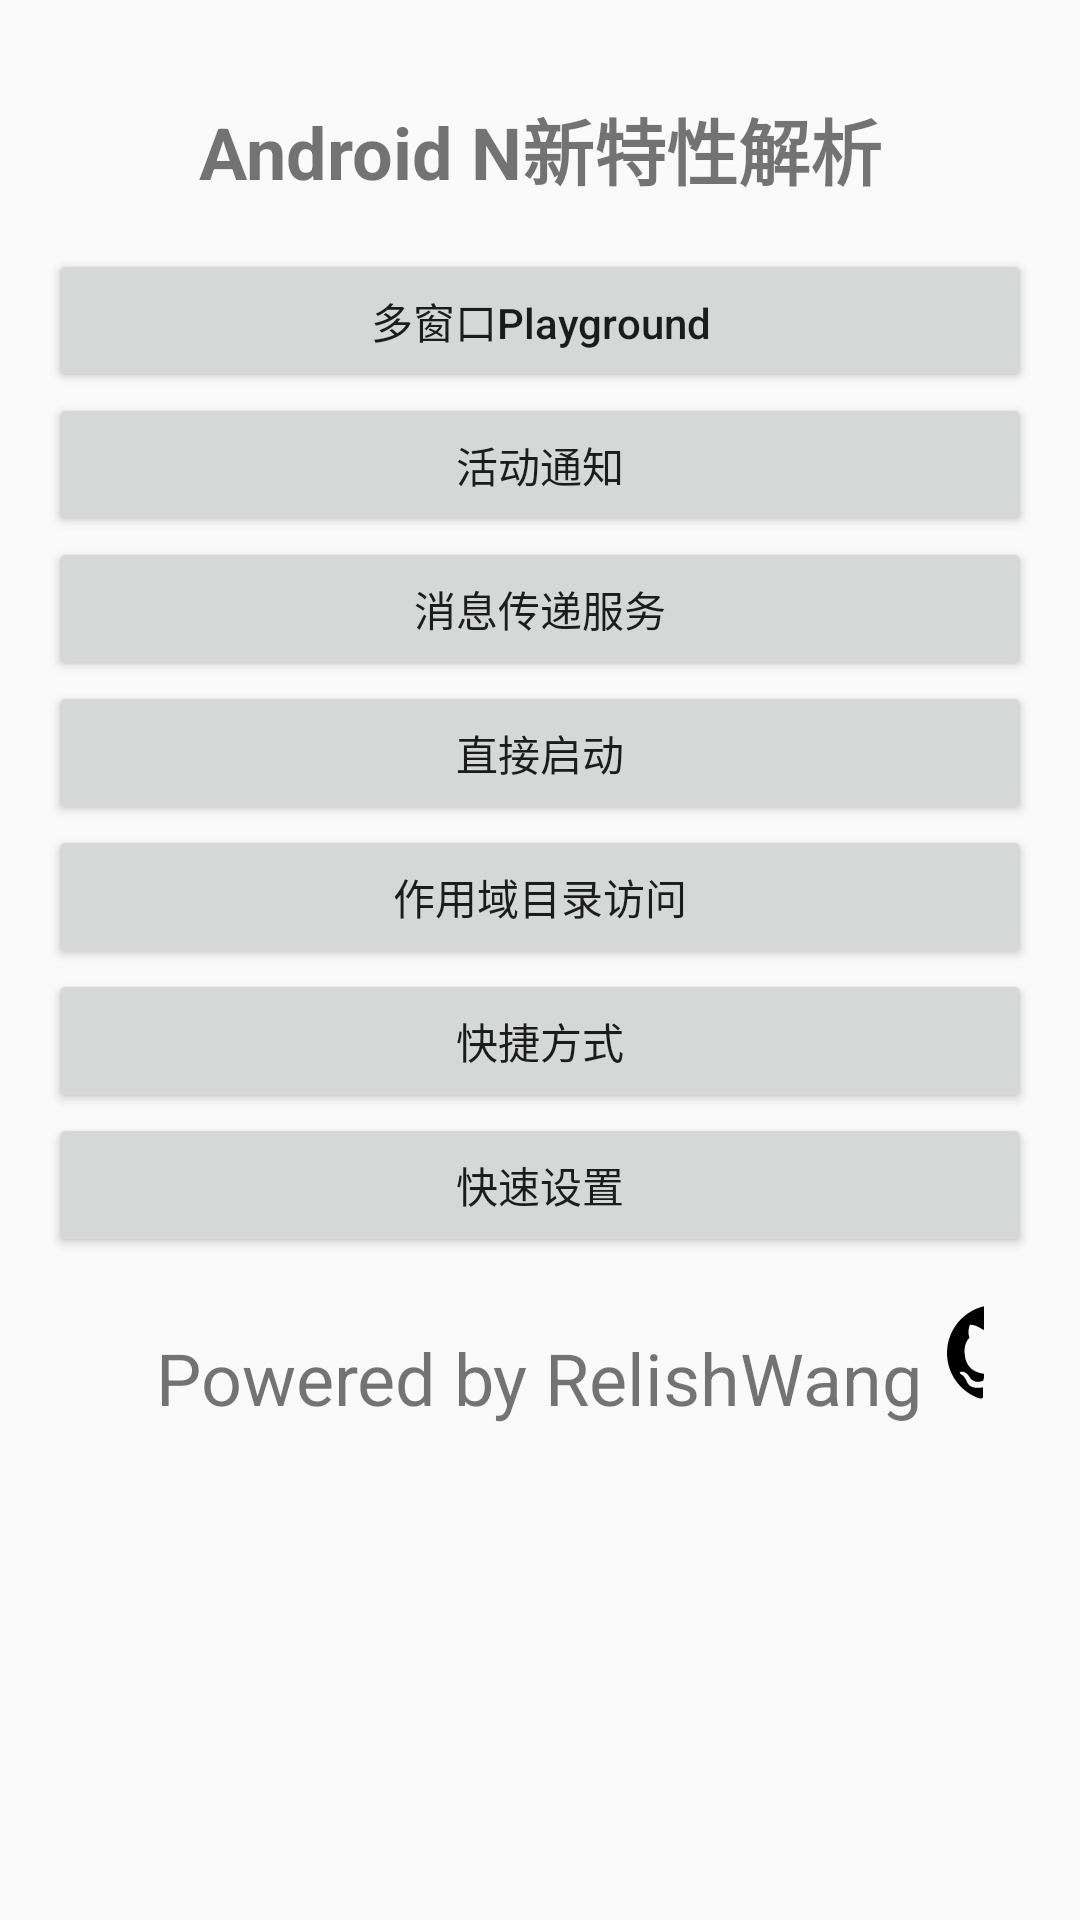

Write the Android layout XML for this screen, with the resource values it uses.
<!-- AndroidManifest.xml: application theme AppTheme -->
<!-- res/layout/activity_main.xml -->
<?xml version="1.0" encoding="utf-8"?>
<ScrollView xmlns:android="http://schemas.android.com/apk/res/android"
    android:layout_width="match_parent"
    android:layout_height="match_parent">

    <LinearLayout xmlns:android="http://schemas.android.com/apk/res/android"
        xmlns:tools="http://schemas.android.com/tools"
        android:id="@+id/activity_main"
        android:layout_width="match_parent"
        android:layout_height="wrap_content"
        android:orientation="vertical"
        android:paddingBottom="@dimen/activity_vertical_margin"
        android:paddingLeft="@dimen/activity_horizontal_margin"
        android:paddingRight="@dimen/activity_horizontal_margin"
        android:paddingTop="@dimen/activity_vertical_margin"
        tools:context="wang.relish.android7.MainActivity">

        <TextView
            android:layout_width="match_parent"
            android:layout_height="wrap_content"
            android:gravity="center_horizontal"
            android:padding="16dp"
            android:text="@string/what_is_new_in_api24"
            android:textSize="24sp"
            android:textStyle="bold" />

        <Button
            android:layout_width="match_parent"
            android:layout_height="wrap_content"
            android:minHeight="48dp"
            android:onClick="goMultiWindowPlaygroundSample"
            android:text="@string/multi_window_sample"
            android:textAllCaps="false" />

        <Button
            android:layout_width="match_parent"
            android:layout_height="wrap_content"
            android:minHeight="48dp"
            android:onClick="goActiveNotificationsSample"
            android:text="@string/active_notifications_sample" />

        <Button
            android:layout_width="match_parent"
            android:layout_height="wrap_content"
            android:minHeight="48dp"
            android:onClick="goMessagingServiceSample"
            android:text="@string/messaging_service_sample" />

        <Button
            android:layout_width="match_parent"
            android:layout_height="wrap_content"
            android:minHeight="48dp"
            android:onClick="goDirectBootSample"
            android:text="@string/direct_boot_sample" />

        <Button
            android:layout_width="match_parent"
            android:layout_height="wrap_content"
            android:minHeight="48dp"
            android:onClick="goScopedDirectoryAccessSample"
            android:text="@string/scoped_directory_access_sample" />

        <Button
            android:layout_width="match_parent"
            android:layout_height="wrap_content"
            android:minHeight="48dp"
            android:onClick="goShortcutsSample"
            android:text="@string/shortcuts_sample"
            android:textAllCaps="false" />

        <Button
            android:layout_width="match_parent"
            android:layout_height="wrap_content"
            android:minHeight="48dp"
            android:onClick="goQuickSettingSample"
            android:text="@string/quick_setting_sample"
            android:textAllCaps="false" />

        <RelativeLayout
            android:layout_width="match_parent"
            android:layout_height="wrap_content"
            android:layout_gravity="center"
            android:orientation="horizontal"
            android:padding="16dp">

            <TextView
                android:id="@+id/tv"
                android:layout_width="wrap_content"
                android:layout_height="wrap_content"
                android:layout_centerInParent="true"
                android:minHeight="48dp"
                android:text="@string/about"
                android:textSize="24sp" />

            <ImageView
                android:layout_width="wrap_content"
                android:layout_height="wrap_content"
                android:layout_alignTop="@id/tv"
                android:layout_centerVertical="true"
                android:layout_toEndOf="@id/tv"
                android:contentDescription="@string/github"
                android:gravity="center"
                android:onClick="goGitHub"
                android:paddingEnd="8dp"
                android:paddingStart="8dp"
                android:scaleType="matrix"
                android:src="@drawable/github" />
        </RelativeLayout>


    </LinearLayout>
</ScrollView>
<!-- resources referenced by this layout -->
<resources>
  <dimen name="activity_horizontal_margin">16dp</dimen>
  <dimen name="activity_vertical_margin">16dp</dimen>
  <!-- drawable github (drawable) -->
  <vector xmlns:android="http://schemas.android.com/apk/res/android"
      android:width="64dp"
      android:height="64dp"
      android:viewportHeight="32"
      android:viewportWidth="32">
  
      
      <path
          android:fillColor="#000"
          android:pathData="M8 0C3.58 0 0 3.58 0 8c0 3.54 2.29 6.53 5.47 7.59.4.07.55-.17.55-.38 0-.19-.01-.82-.01-1.49-2.01.37-2.53-.49-2.69-.94-.09-.23-.48-.94-.82-1.13-.28-.15-.68-.52-.01-.53.63-.01 1.08.58 1.23.82.72 1.21 1.87.87 2.33.66.07-.52.28-.87.51-1.07-1.78-.2-3.64-.89-3.64-3.95 0-.87.31-1.59.82-2.15-.08-.2-.36-1.02.08-2.12 0 0 .67-.21 2.2.82.64-.18 1.32-.27 2-.27.68 0 1.36.09 2 .27 1.53-1.04 2.2-.82 2.2-.82.44 1.1.16 1.92.08 2.12.51.56.82 1.27.82 2.15 0 3.07-1.87 3.75-3.65 3.95.29.25.54.73.54 1.48 0 1.07-.01 1.93-.01 2.2 0 .21.15.46.55.38A8.013 8.013 0 0 0 16 8c0-4.42-3.58-8-8-8z" />
  </vector>
  <string name="about">Powered by RelishWang</string>
  <string name="active_notifications_sample">活动通知</string>
  <string name="direct_boot_sample">直接启动</string>
  <string name="github">github</string>
  <string name="messaging_service_sample">消息传递服务</string>
  <string name="multi_window_sample">多窗口Playground</string>
  <string name="quick_setting_sample">快速设置</string>
  <string name="scoped_directory_access_sample">作用域目录访问</string>
  <string name="shortcuts_sample">快捷方式</string>
  <string name="what_is_new_in_api24">Android N新特性解析</string>
  <style name="AppTheme" parent="Theme.AppCompat.Light.NoActionBar">
          
          <item name="colorPrimary">@color/colorPrimary</item>
          <item name="colorPrimaryDark">@color/colorPrimaryDark</item>
          <item name="colorAccent">@color/colorAccent</item>
      </style>
  <color name="colorPrimary">#3F51B5</color>
  <color name="colorPrimaryDark">#303F9F</color>
  <color name="colorAccent">#FF4081</color>
</resources>
